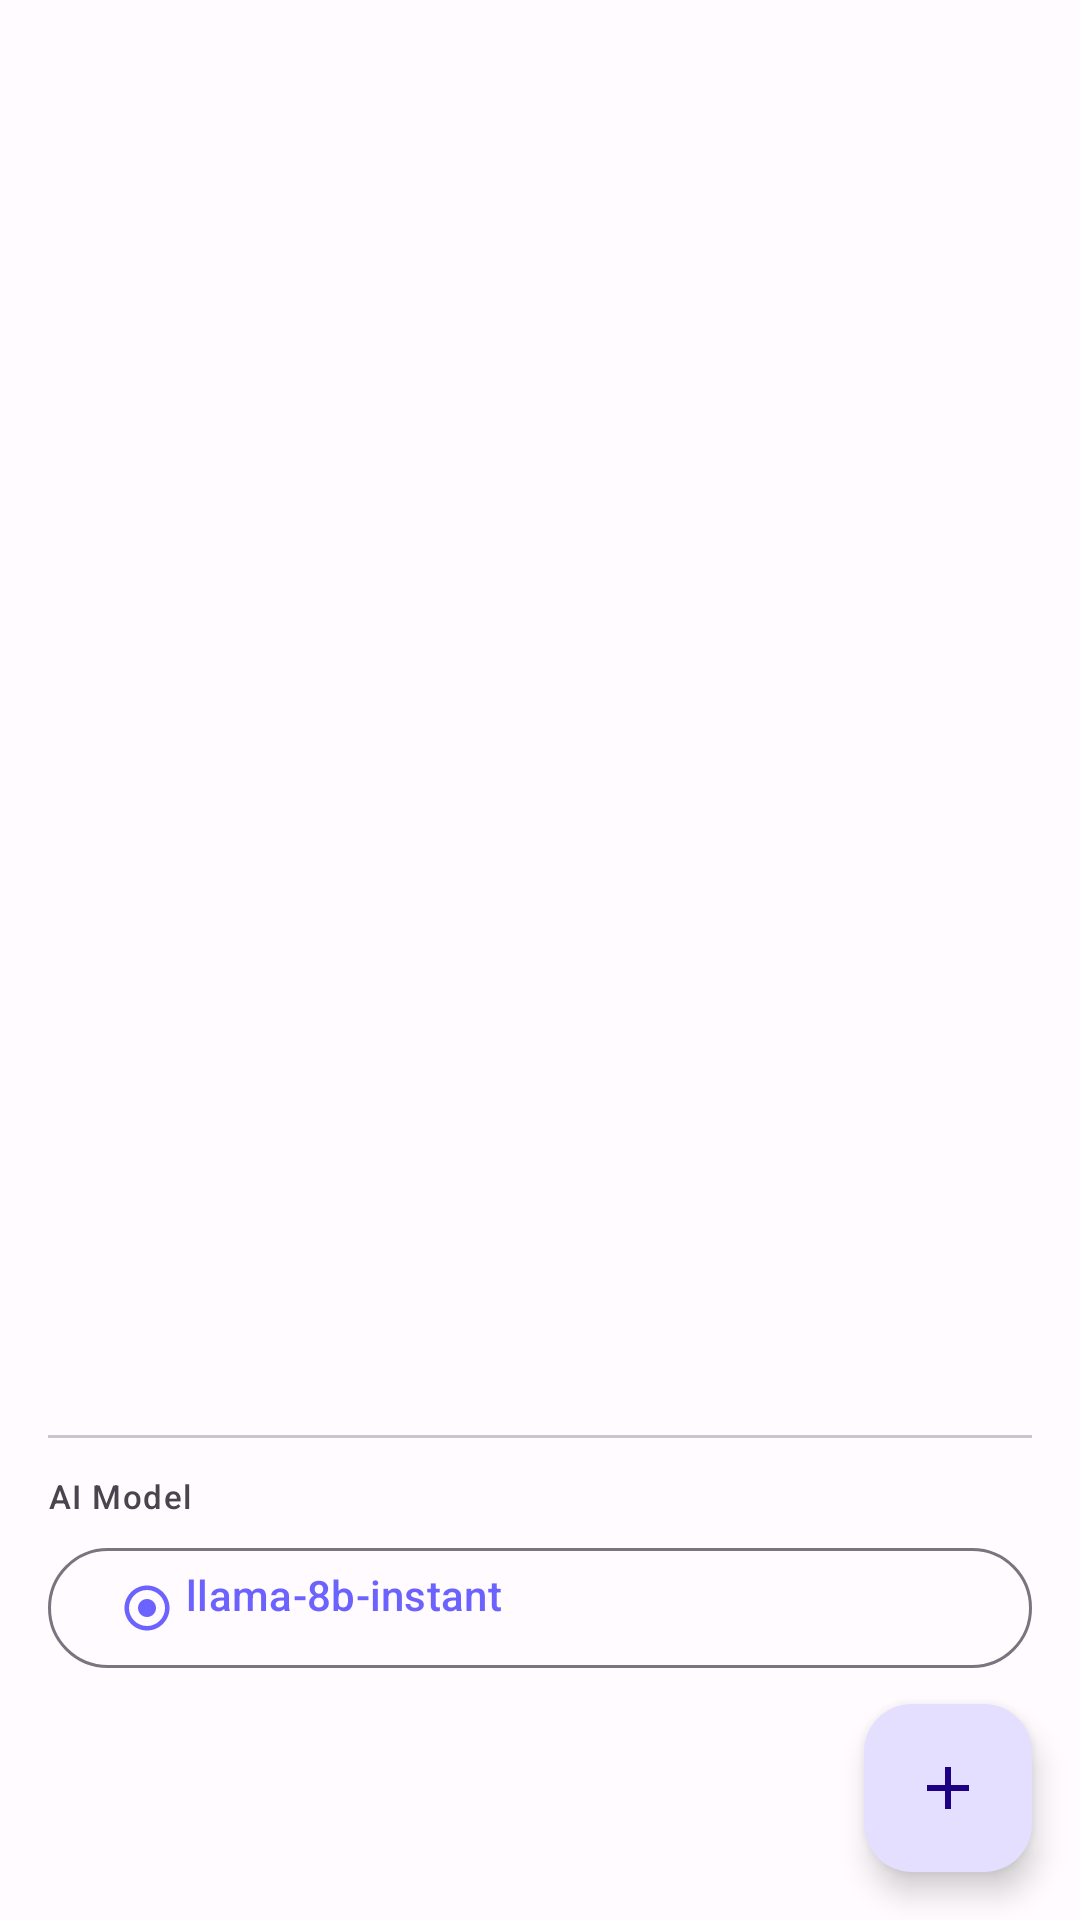

Write the Android layout XML for this screen, with the resource values it uses.
<!-- AndroidManifest.xml: application theme Theme.LangGraph -->
<!-- res/layout/fragment_thread_list.xml -->
<?xml version="1.0" encoding="utf-8"?>
<androidx.constraintlayout.widget.ConstraintLayout
    xmlns:android="http://schemas.android.com/apk/res/android"
    xmlns:app="http://schemas.android.com/apk/res-auto"
    xmlns:tools="http://schemas.android.com/tools"
    android:layout_width="match_parent"
    android:layout_height="match_parent"
    android:background="?attr/colorSurface">

    
    <ProgressBar
        android:id="@+id/progressBar"
        android:layout_width="wrap_content"
        android:layout_height="wrap_content"
        android:visibility="gone"
        app:layout_constraintTop_toTopOf="parent"
        app:layout_constraintStart_toStartOf="parent"
        app:layout_constraintEnd_toEndOf="parent" />

    
    <TextView
        android:id="@+id/tvEmpty"
        android:layout_width="wrap_content"
        android:layout_height="wrap_content"
        android:text="@string/empty_threads"
        android:visibility="gone"
        android:gravity="center"
        android:textAppearance="?attr/textAppearanceBodyMedium"
        android:textColor="?attr/colorOnSurfaceVariant"
        app:layout_constraintTop_toTopOf="parent"
        app:layout_constraintBottom_toTopOf="@id/divider"
        app:layout_constraintStart_toStartOf="parent"
        app:layout_constraintEnd_toEndOf="parent" />

    
    <androidx.recyclerview.widget.RecyclerView
        android:id="@+id/rvThreads"
        android:layout_width="0dp"
        android:layout_height="0dp"
        android:padding="8dp"
        android:clipToPadding="false"
        app:layout_constraintTop_toTopOf="parent"
        app:layout_constraintBottom_toTopOf="@id/divider"
        app:layout_constraintStart_toStartOf="parent"
        app:layout_constraintEnd_toEndOf="parent" />

    
    <View
        android:id="@+id/divider"
        android:layout_width="0dp"
        android:layout_height="1dp"
        android:background="?attr/colorOutlineVariant"
        android:layout_marginHorizontal="16dp"
        app:layout_constraintBottom_toTopOf="@id/modelSelectorSection"
        app:layout_constraintStart_toStartOf="parent"
        app:layout_constraintEnd_toEndOf="parent" />

    
    <LinearLayout
        android:id="@+id/modelSelectorSection"
        android:layout_width="0dp"
        android:layout_height="wrap_content"
        android:orientation="vertical"
        android:paddingHorizontal="16dp"
        android:paddingTop="12dp"
        android:paddingBottom="8dp"
        app:layout_constraintBottom_toTopOf="@id/fabNewChat"
        app:layout_constraintStart_toStartOf="parent"
        app:layout_constraintEnd_toEndOf="parent">

        <TextView
            android:layout_width="wrap_content"
            android:layout_height="wrap_content"
            android:text="AI Model"
            android:textAppearance="?attr/textAppearanceLabelSmall"
            android:textColor="?attr/colorOnSurfaceVariant"
            android:layout_marginBottom="6dp" />

        <com.google.android.material.button.MaterialButton
            android:id="@+id/btnModelSelector"
            style="@style/Widget.Material3.Button.OutlinedButton"
            android:layout_width="match_parent"
            android:layout_height="wrap_content"
            android:text="llama-8b-instant"
            android:gravity="start"
            app:icon="@drawable/ic_model"
            app:iconGravity="textStart" />

    </LinearLayout>

    
    <com.google.android.material.floatingactionbutton.FloatingActionButton
        android:id="@+id/fabNewChat"
        android:layout_width="wrap_content"
        android:layout_height="wrap_content"
        android:layout_margin="16dp"
        android:src="@drawable/ic_add"
        app:layout_constraintBottom_toBottomOf="parent"
        app:layout_constraintEnd_toEndOf="parent" />

</androidx.constraintlayout.widget.ConstraintLayout>
<!-- resources referenced by this layout -->
<resources>
  <!-- drawable ic_add (drawable) -->
  <vector xmlns:android="http://schemas.android.com/apk/res/android"
      android:width="24dp"
      android:height="24dp"
      android:viewportWidth="24"
      android:viewportHeight="24">
      <path
          android:fillColor="?attr/colorOnPrimary"
          android:pathData="M19,13h-6v6h-2v-6H5v-2h6V5h2v6h6v2z"/>
  </vector>
  <!-- drawable ic_model (drawable) -->
  <vector xmlns:android="http://schemas.android.com/apk/res/android"
      android:width="24dp"
      android:height="24dp"
      android:viewportWidth="24"
      android:viewportHeight="24">
      <path
          android:fillColor="?attr/colorPrimary"
          android:pathData="M12,2C6.48,2 2,6.48 2,12s4.48,10 10,10 10-4.48 10-10S17.52,2 12,2zM12,20c-4.41,0-8-3.59-8-8s3.59-8 8-8 8,3.59 8,8-3.59,8-8,8zM12,8c-2.21,0-4,1.79-4,4s1.79,4 4,4 4-1.79 4-4-1.79-4-4-4z"/>
  </vector>
  <string name="empty_threads">No conversations yet.\nTap + to start one.</string>
  <style name="Theme.LangGraph" parent="Theme.Material3.DayNight.NoActionBar">
          <item name="colorPrimary">@color/primary</item>
          <item name="colorOnPrimary">@color/on_primary</item>
          <item name="colorPrimaryContainer">@color/primary_container</item>
          <item name="colorOnPrimaryContainer">@color/on_primary_container</item>
          <item name="colorSurface">@color/surface</item>
          <item name="colorSurfaceVariant">@color/surface_variant</item>
          <item name="colorOnSurface">@color/on_surface</item>
          <item name="colorOnSurfaceVariant">@color/on_surface_variant</item>
      </style>
  <color name="primary">#6C63FF</color>
  <color name="on_primary">#FFFFFF</color>
  <color name="primary_container">#E4DFFF</color>
  <color name="on_primary_container">#1E0083</color>
  <color name="surface">#FFFBFE</color>
  <color name="surface_variant">#E7E0EC</color>
  <color name="on_surface">#1C1B1F</color>
  <color name="on_surface_variant">#49454F</color>
</resources>
